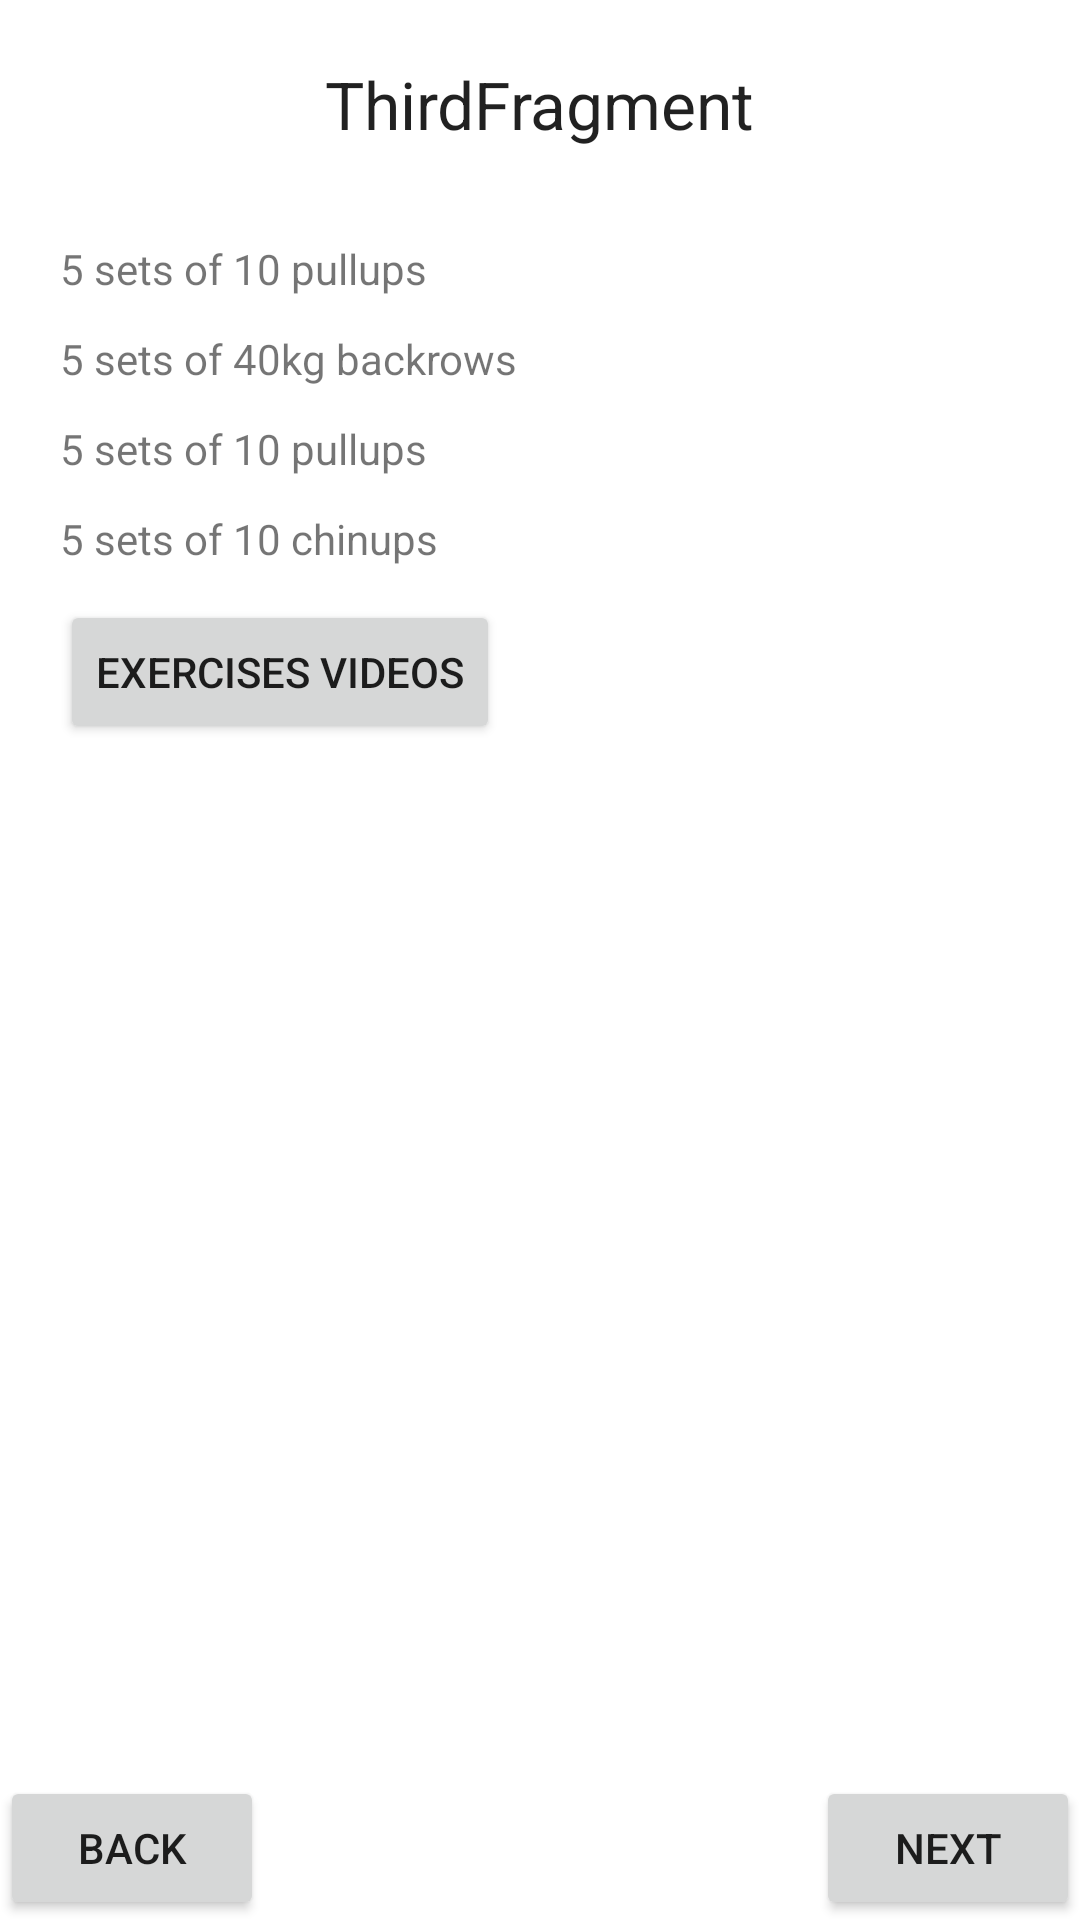

Here is an Android app screen rendered from its layout file. Give the layout XML and the strings, colors and styles it references.
<!-- AndroidManifest.xml: application theme Theme.MyFitnessApplication -->
<!-- res/layout/third_fragment.xml -->
<?xml version="1.0" encoding="utf-8"?>

<androidx.constraintlayout.widget.ConstraintLayout xmlns:android="http://schemas.android.com/apk/res/android"
    xmlns:app="http://schemas.android.com/apk/res-auto"
    xmlns:tools="http://schemas.android.com/tools"
    android:id="@+id/third"
    android:layout_width="match_parent"
    android:layout_height="match_parent"
    tools:context=".ui.third.ThirdFragment">

    <TextView
        android:id="@+id/textView10"
        android:layout_width="wrap_content"
        android:layout_height="wrap_content"
        android:layout_marginStart="20dp"
        android:layout_marginTop="170dp"
        android:text="5 sets of 10 chinups"
        app:layout_constraintStart_toStartOf="parent"
        app:layout_constraintTop_toTopOf="parent" />

    <TextView
        android:id="@+id/textView9"
        android:layout_width="wrap_content"
        android:layout_height="wrap_content"
        android:layout_marginStart="20dp"
        android:layout_marginTop="140dp"
        android:text="5 sets of 10 pullups"
        app:layout_constraintStart_toStartOf="parent"
        app:layout_constraintTop_toTopOf="parent" />

    <TextView
        android:id="@+id/textView8"
        android:layout_width="wrap_content"
        android:layout_height="wrap_content"
        android:layout_marginStart="20dp"
        android:layout_marginTop="110dp"
        android:text="5 sets of 40kg backrows"
        app:layout_constraintStart_toStartOf="parent"
        app:layout_constraintTop_toTopOf="parent" />

    <TextView
        android:id="@+id/message"
        android:layout_width="wrap_content"
        android:layout_height="wrap_content"
        android:layout_marginTop="20dp"
        android:text="ThirdFragment"
        android:textAppearance="@style/TextAppearance.AppCompat.Large"
        app:layout_constraintEnd_toEndOf="parent"
        app:layout_constraintStart_toStartOf="parent"
        app:layout_constraintTop_toTopOf="parent"
        tools:text="Back and Biceps" />

    <TextView
        android:id="@+id/textView7"
        android:layout_width="wrap_content"
        android:layout_height="wrap_content"
        android:layout_marginStart="20dp"
        android:layout_marginTop="80dp"
        android:text="5 sets of 10 pullups"
        app:layout_constraintStart_toStartOf="parent"
        app:layout_constraintTop_toTopOf="parent" />

    <Button
        android:id="@+id/button2"
        android:layout_width="wrap_content"
        android:layout_height="wrap_content"
        android:layout_marginStart="20dp"
        android:layout_marginTop="200dp"
        android:text="Exercises Videos"
        app:layout_constraintStart_toStartOf="parent"
        app:layout_constraintTop_toTopOf="parent" />

    <Button
        android:id="@+id/button3"
        android:layout_width="wrap_content"
        android:layout_height="wrap_content"
        android:text="Back"
        app:layout_constraintBottom_toBottomOf="parent"
        app:layout_constraintStart_toStartOf="parent" />

    <Button
        android:id="@+id/button4"
        android:layout_width="wrap_content"
        android:layout_height="wrap_content"
        android:text="Next"
        app:layout_constraintBottom_toBottomOf="parent"
        app:layout_constraintEnd_toEndOf="parent" />

</androidx.constraintlayout.widget.ConstraintLayout>
<!-- resources referenced by this layout -->
<resources>
  <style name="Theme.MyFitnessApplication" parent="Theme.MaterialComponents.DayNight.DarkActionBar">
          
          <item name="colorPrimary">@color/purple_500</item>
          <item name="colorPrimaryVariant">@color/purple_700</item>
          <item name="colorOnPrimary">@color/white</item>
          
          <item name="colorSecondary">@color/teal_200</item>
          <item name="colorSecondaryVariant">@color/teal_700</item>
          <item name="colorOnSecondary">@color/black</item>
          
          <item name="android:statusBarColor" tools:targetApi="l">?attr/colorPrimaryVariant</item>
          
      </style>
  <!-- not gathered from this repository: default colours our renderer supplied (Android Studio template values) -->
  <color name="purple_500">#FF6200EE</color>
  <color name="purple_700">#FF3700B3</color>
  <color name="teal_200">#FF03DAC5</color>
  <color name="teal_700">#FF018786</color>
  <color name="black">#FF000000</color>
  <color name="white">#FFFFFFFF</color>
</resources>
